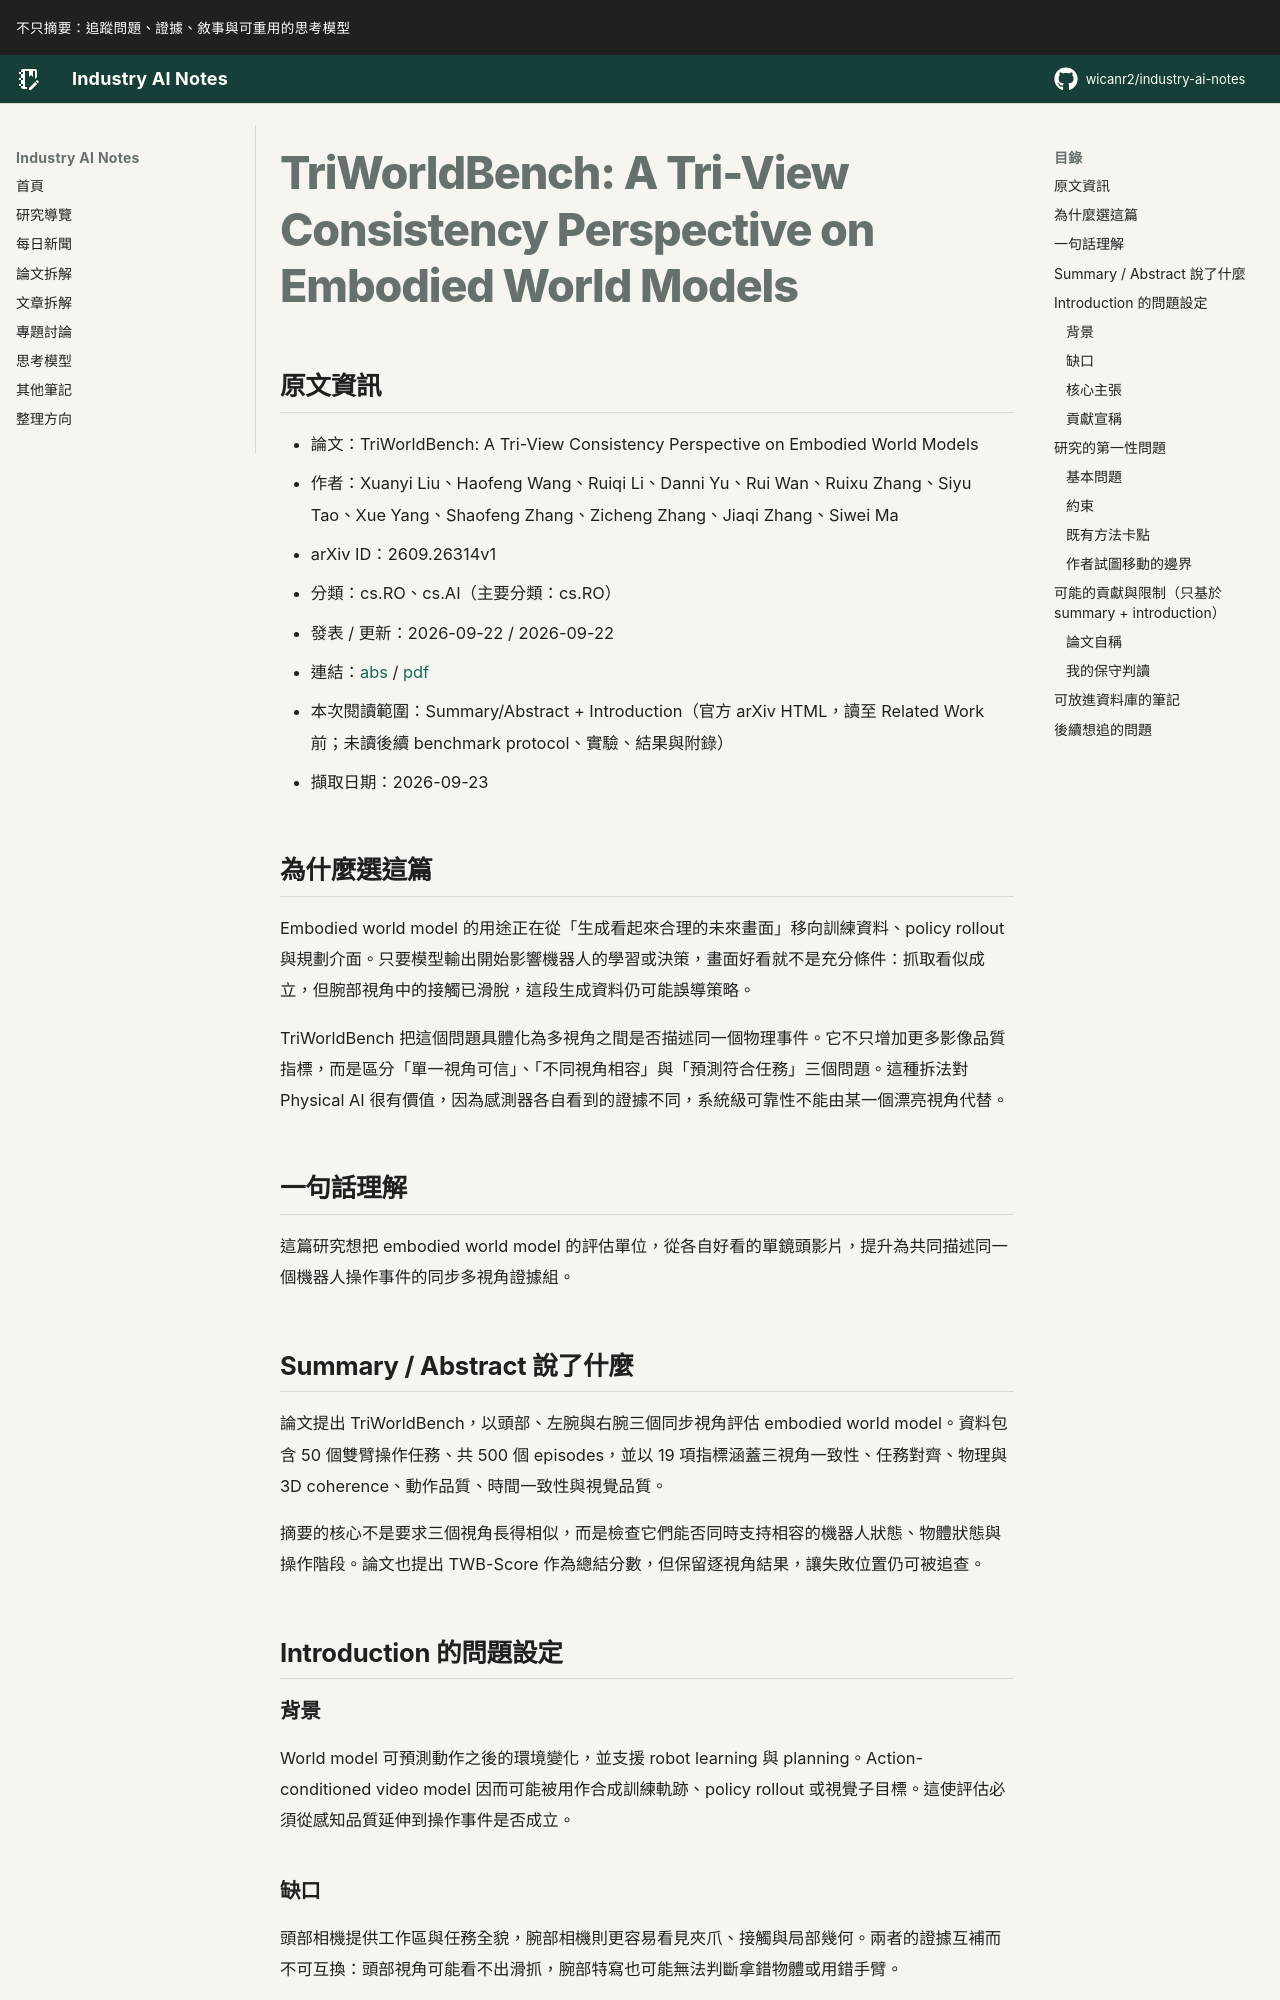

repository: wicanr2/industry-ai-notes · page: 論文拆解/2026/2026-09-23/01-triworldbench-multiview-world-model-evaluation/index.html · generator: mkdocs

# TriWorldBench: A Tri-View Consistency Perspective on Embodied World Models

## 原文資訊

- 論文：TriWorldBench: A Tri-View Consistency Perspective on Embodied World Models
- 作者：Xuanyi Liu、Haofeng Wang、Ruiqi Li、Danni Yu、Rui Wan、Ruixu Zhang、Siyu Tao、Xue Yang、Shaofeng Zhang、Zicheng Zhang、Jiaqi Zhang、Siwei Ma
- arXiv ID：2609.26314v1
- 分類：cs.RO、cs.AI（主要分類：cs.RO）
- 發表 / 更新：2026-09-22 / 2026-09-22
- 連結：[abs](https://arxiv.org/abs/2609.26314v1) / [pdf](https://arxiv.org/pdf/2609.26314v1)
- 本次閱讀範圍：Summary/Abstract + Introduction（官方 arXiv HTML，讀至 Related Work 前；未讀後續 benchmark protocol、實驗、結果與附錄）
- 擷取日期：2026-09-23

## 為什麼選這篇

Embodied world model 的用途正在從「生成看起來合理的未來畫面」移向訓練資料、policy rollout 與規劃介面。只要模型輸出開始影響機器人的學習或決策，畫面好看就不是充分條件：抓取看似成立，但腕部視角中的接觸已滑脫，這段生成資料仍可能誤導策略。

TriWorldBench 把這個問題具體化為多視角之間是否描述同一個物理事件。它不只增加更多影像品質指標，而是區分「單一視角可信」、「不同視角相容」與「預測符合任務」三個問題。這種拆法對 Physical AI 很有價值，因為感測器各自看到的證據不同，系統級可靠性不能由某一個漂亮視角代替。

## 一句話理解

這篇研究想把 embodied world model 的評估單位，從各自好看的單鏡頭影片，提升為共同描述同一個機器人操作事件的同步多視角證據組。

## Summary / Abstract 說了什麼

論文提出 TriWorldBench，以頭部、左腕與右腕三個同步視角評估 embodied world model。資料包含 50 個雙臂操作任務、共 500 個 episodes，並以 19 項指標涵蓋三視角一致性、任務對齊、物理與 3D coherence、動作品質、時間一致性與視覺品質。

摘要的核心不是要求三個視角長得相似，而是檢查它們能否同時支持相容的機器人狀態、物體狀態與操作階段。論文也提出 TWB-Score 作為總結分數，但保留逐視角結果，讓失敗位置仍可被追查。

## Introduction 的問題設定
